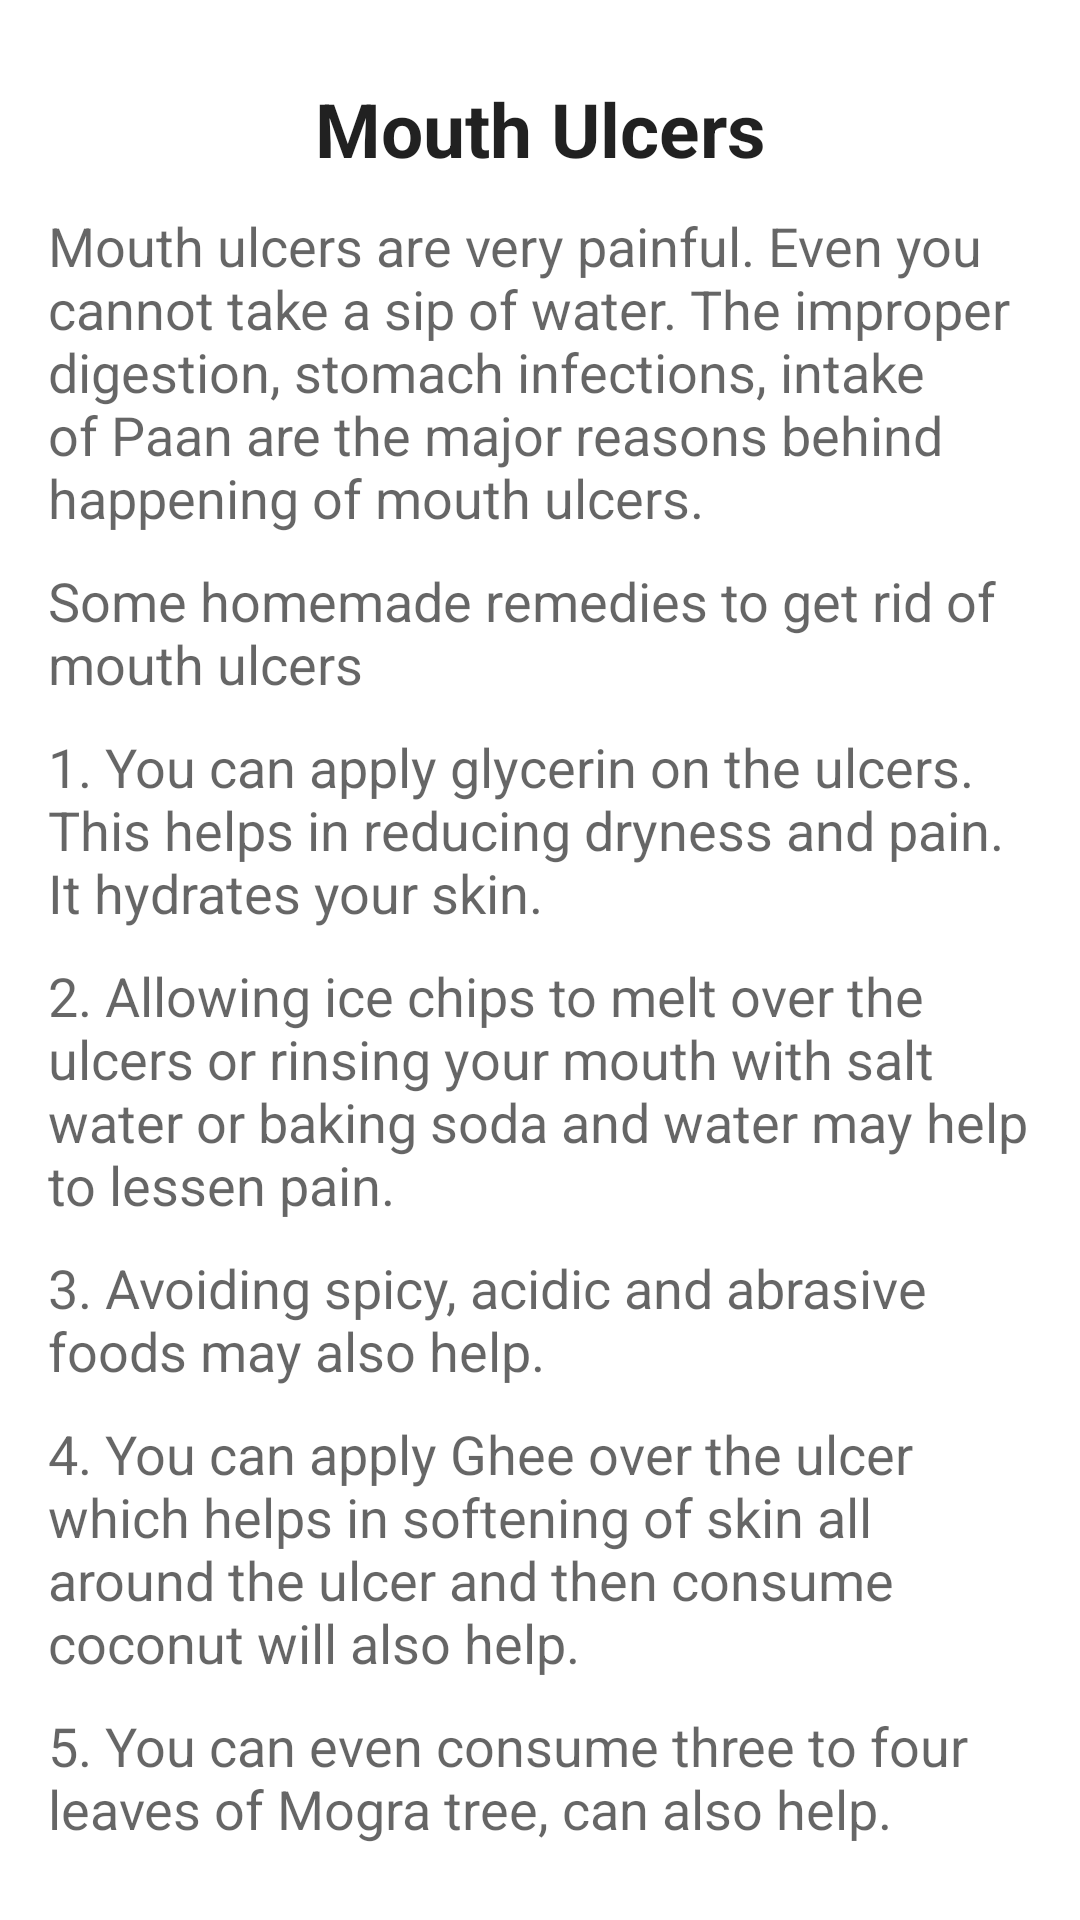

Write the Android layout XML for this screen, with the resource values it uses.
<!-- AndroidManifest.xml: application theme Theme.AyurvedaApp -->
<!-- res/layout/activity_mouth_ulcer.xml -->
<?xml version="1.0" encoding="utf-8"?>
<RelativeLayout xmlns:android="http://schemas.android.com/apk/res/android"
    android:layout_width="match_parent"
    android:layout_height="match_parent"
    xmlns:tools="http://schemas.android.com/tools"
    android:paddingBottom="16dp"
    android:paddingLeft="16dp"
    android:paddingRight="16dp"
    android:paddingTop="16dp"
    tools:context="com.example.ayurveda_app.MouthUlcerActivity">

    <ScrollView
        android:layout_width="wrap_content"
        android:layout_height="wrap_content"
        android:id="@+id/scrollView"
        android:layout_alignParentStart="true">

        <LinearLayout
            android:layout_width="match_parent"
            android:layout_height="wrap_content"
            android:orientation="vertical">

            <TextView
                android:layout_width="match_parent"
                android:layout_height="wrap_content"
                android:textAppearance="?android:attr/textAppearanceLarge"
                android:text="Mouth Ulcers"
                android:textSize="25sp"
                android:textStyle="bold"
                android:layout_marginTop="10dp"
                android:id="@+id/textView"
                android:textAlignment="center"
                />

            <TextView
                android:layout_width="wrap_content"
                android:layout_height="wrap_content"
                android:textAppearance="?android:attr/textAppearanceMedium"
                android:layout_marginTop="10dp"
                android:text="@string/ulcer_general_info"
                android:id="@+id/tv2"
                android:background="@drawable/text_border"/>

            <TextView
                android:layout_width="wrap_content"
                android:layout_height="wrap_content"
                android:textAppearance="?android:attr/textAppearanceMedium"
                android:layout_marginTop="10dp"
                android:text="@string/homemade_remedies"
                android:id="@+id/tv3"
                android:background="@drawable/text_border"
                />

            <TextView
                android:layout_width="wrap_content"
                android:layout_height="wrap_content"
                android:textAppearance="?android:attr/textAppearanceMedium"
                android:layout_marginTop="10dp"
                android:text="@string/remedies_1"
                android:id="@+id/tv4"
                android:background="@drawable/text_border"/>

            <TextView
                android:layout_width="wrap_content"
                android:layout_height="wrap_content"
                android:textAppearance="?android:attr/textAppearanceMedium"
                android:layout_marginTop="10dp"
                android:text="@string/remedies_2"
                android:id="@+id/tv5"
                android:background="@drawable/text_border"/>

            <TextView
                android:layout_width="wrap_content"
                android:layout_height="wrap_content"
                android:textAppearance="?android:attr/textAppearanceMedium"
                android:layout_marginTop="10dp"
                android:text="@string/remedies_3"
                android:id="@+id/tv6"
                android:background="@drawable/text_border"/>

            <TextView
                android:layout_width="wrap_content"
                android:layout_height="wrap_content"
                android:textAppearance="?android:attr/textAppearanceMedium"
                android:layout_marginTop="10dp"
                android:text="@string/remedies_4"
                android:id="@+id/tv7"
                android:background="@drawable/text_border"/>

            <TextView
                android:layout_width="wrap_content"
                android:layout_height="wrap_content"
                android:textAppearance="?android:attr/textAppearanceMedium"
                android:layout_marginTop="10dp"
                android:text="@string/remedies_5"
                android:id="@+id/tv8"
                android:background="@drawable/text_border"/>
        </LinearLayout>
    </ScrollView>

</RelativeLayout>
<!-- resources referenced by this layout -->
<resources>
  <string name="homemade_remedies">Some homemade remedies to get rid of mouth ulcers</string>
  <string name="remedies_1">1. You can apply glycerin on the ulcers. This helps in reducing dryness and pain. It hydrates your skin.</string>
  <string name="remedies_2">2. Allowing ice chips to melt over the ulcers or rinsing your mouth with salt water or baking soda and water may help to lessen pain.</string>
  <string name="remedies_3">3. Avoiding spicy, acidic and abrasive foods may also help.</string>
  <string name="remedies_4">4. You can apply Ghee over the ulcer which helps in softening of skin all around the ulcer and then consume coconut will also help.</string>
  <string name="remedies_5">5. You can even consume three to four leaves of Mogra tree, can also help.</string>
  <string name="ulcer_general_info">
          Mouth ulcers are very painful. Even you cannot take a sip of water. The improper digestion, stomach infections,
          intake of Paan are the major reasons behind happening of mouth ulcers.</string>
  <style name="Theme.AyurvedaApp" parent="Theme.MaterialComponents.DayNight.NoActionBar">
          
          <item name="colorPrimary">@color/purple_500</item>
          <item name="colorPrimaryVariant">@color/purple_700</item>
          <item name="colorOnPrimary">@color/white</item>
          
          <item name="colorSecondary">@color/teal_200</item>
          <item name="colorSecondaryVariant">@color/teal_700</item>
          <item name="colorOnSecondary">@color/black</item>
          
          <item name="android:statusBarColor">?attr/colorPrimaryVariant</item>
          
      </style>
  <color name="purple_500">#57000000</color>
  <color name="purple_700">#22AF63</color>
  <color name="white">#CDFFFFFF</color>
  <color name="teal_200">#F48FB1</color>
  <color name="teal_700">#00796B</color>
  <color name="black">#000000</color>
</resources>
